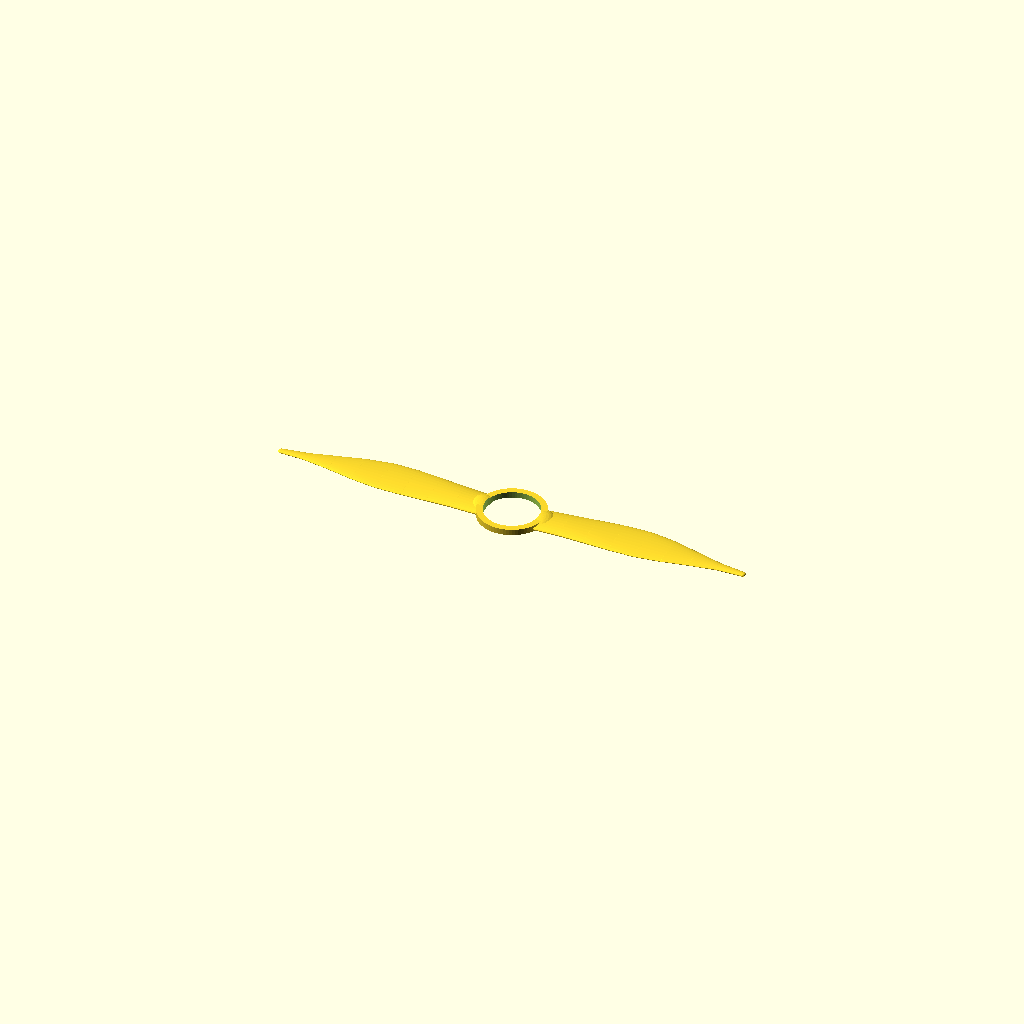
Cell 1: rendered with the file's own defaults.
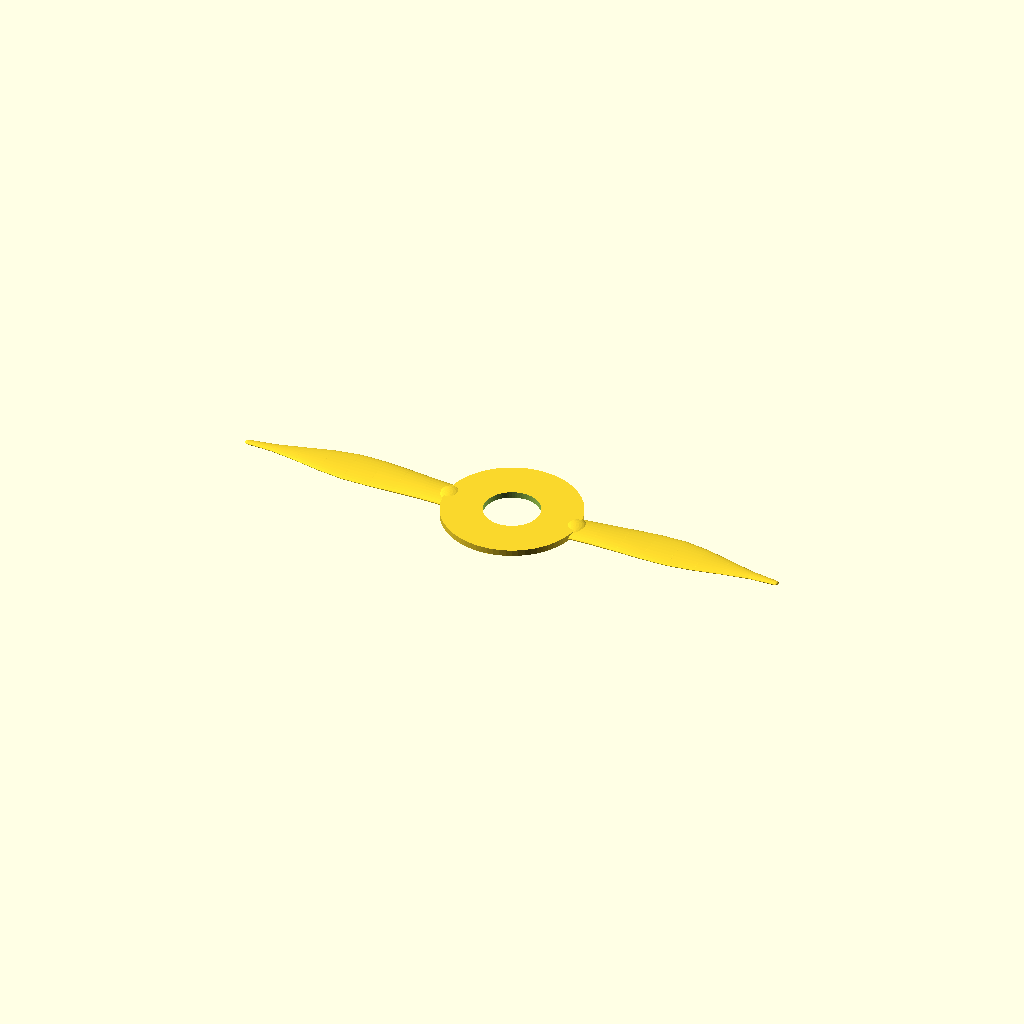
Cell 2: the same model with ring_outer_diameter = 40.
One fixed orthographic camera (rotation 55°, 0°, 25°; colour scheme Cornfield) for every cell.
Source of the model, flying_fish_wings_v2.scad:
// ============================================================
// LOFTED FLYING FISH WINGS
// TPU 95A
//
// Parametric flying-fish style fins sized around a 15.5 mm
// lure skirt collar. The wings are built from stacked rounded
// sections that are hulled together for a smoother, more
// organic fin profile than a flat polygon extrusion.
// ============================================================

$fn = 72;


// ============================================================
// USER ADJUSTMENTS
// ============================================================

collar_diameter       = 15.5;
collar_clearance      = 0.7;

ring_inner_diameter   = collar_diameter + collar_clearance;
ring_outer_diameter   = 20;
ring_thickness        = 1.8;

wing_sections         = 9;
section_detail        = 28;
mid_span_bias         = 0.46;

wing_span             = 62.0;
wing_root_overlap     = 1.6;
wing_root_offset      = 0.0;
wing_sweep_back       = 0.0;
wing_tip_lift         = 0;
wing_tip_pitch        = 0;

wing_root_chord       = 10;
wing_mid_chord        = 13;
wing_tip_chord        = 2;

wing_root_thickness   = 2.2;
wing_mid_thickness    = 1.35;
wing_tip_thickness    = 0.8;

wing_root_depth       = 4.4;
wing_mid_depth        = 3.1;
wing_tip_depth        = 1.4;

root_anchor_depth     = 7.0;
root_anchor_chord     = 8.5;
root_anchor_thickness = 2.5;


// ============================================================
// HELPERS
// ============================================================

function clamp01(v) = max(0, min(1, v));
function lerp(a, b, t) = a + (b - a) * t;
function smoothstep(t) =
    let(u = clamp01(t))
        u * u * (3 - 2 * u);

function blend_profile(t, start_value, peak_value, end_value, peak_t) =
    t < peak_t
        ? lerp(start_value, peak_value, smoothstep(t / peak_t))
        : lerp(peak_value, end_value, smoothstep((t - peak_t) / (1 - peak_t)));

function chord_at(t) =
    blend_profile(t, wing_root_chord, wing_mid_chord, wing_tip_chord, mid_span_bias);

function thickness_at(t) =
    blend_profile(t, wing_root_thickness, wing_mid_thickness, wing_tip_thickness, 0.52);

function depth_at(t) =
    blend_profile(t, wing_root_depth, wing_mid_depth, wing_tip_depth, 0.40);

function span_x(t, side) =
    side * (ring_outer_diameter / 2 - wing_root_overlap + wing_span * t);

function span_y(t) =
    wing_root_offset
    - wing_sweep_back * pow(t, 1.15)
    + 1.2 * sin(180 * t);

function span_z(t) =
    ring_thickness * 0.35 + wing_tip_lift * pow(t, 1.6);

function pitch_at(t) =
    wing_tip_pitch * pow(t, 1.35);


// ============================================================
// CORE SHAPES
// ============================================================

module center_ring()
{
    difference()
    {
        cylinder(d = ring_outer_diameter, h = ring_thickness);

        translate([0, 0, -0.5])
            cylinder(d = ring_inner_diameter, h = ring_thickness + 1);
    }
}

module loft_section(length, chord, thickness)
{
    scale([length / 2, chord / 2, thickness / 2])
        sphere(r = 1, $fn = section_detail);
}

module wing_anchor(side)
{
    translate([side * (ring_outer_diameter/2 - wing_root_overlap + 0.8), wing_root_offset * 0.90, ring_thickness * 0.45])
        rotate([4, 0, 0])
            loft_section(root_anchor_depth, root_anchor_chord, root_anchor_thickness);
}

module wing_section(t, side)
{
    translate([span_x(t, side), span_y(t), span_z(t)])
        rotate([pitch_at(t), 0, 0])
            loft_section(depth_at(t), chord_at(t), thickness_at(t));
}


// ============================================================
// WING LOFT
// ============================================================

module single_wing(side=1)
{
    hull()
    {
        wing_anchor(side);
        wing_section(0, side);
    }

    for (i = [0 : wing_sections - 2])
    {
        hull()
        {
            wing_section(i / (wing_sections - 1), side);
            wing_section((i + 1) / (wing_sections - 1), side);
        }
    }
}


// ============================================================
// FINAL PRINTABLE ASSEMBLY
// ============================================================

module wings_only()
{
    single_wing(1);
    single_wing(-1);
}

module inner_hole_cutter()
{
    // Slightly oversized in Z so subtraction is clean
    translate([0, 0, -1])
        cylinder(d = ring_inner_diameter, h = ring_thickness + 2);
}

union()
{
    center_ring();

    difference()
    {
        wings_only();
        inner_hole_cutter();
    }
}
Customizer parameters (derived from the source; name, type, default, range or options):
collar_diameter: number, default 15.5
collar_clearance: number, default 0.7
ring_outer_diameter: number, default 20
ring_thickness: number, default 1.8
wing_sections: number, default 9
section_detail: number, default 28
mid_span_bias: number, default 0.46
wing_span: number, default 62
wing_root_overlap: number, default 1.6
wing_root_offset: number, default 0
wing_sweep_back: number, default 0
wing_tip_lift: number, default 0
wing_tip_pitch: number, default 0
wing_root_chord: number, default 10
wing_mid_chord: number, default 13
wing_tip_chord: number, default 2
wing_root_thickness: number, default 2.2
wing_mid_thickness: number, default 1.35
wing_tip_thickness: number, default 0.8
wing_root_depth: number, default 4.4
wing_mid_depth: number, default 3.1
wing_tip_depth: number, default 1.4
root_anchor_depth: number, default 7
root_anchor_chord: number, default 8.5
root_anchor_thickness: number, default 2.5
